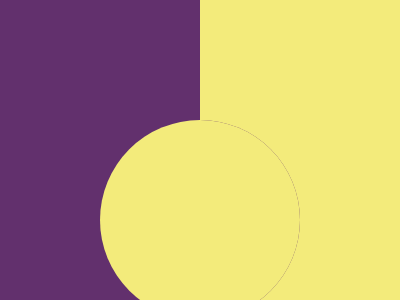

Write a web page that renders exactly this picture using CSS.

<!DOCTYPE html>
<html>
    <head>

        <style>

            .circle{
                height:200px;
                width: 200px;
                border-radius: 50%;
                position:absolute;
                top: 120px;
            }
            body{
                width:400px;
    	height:350px;
    	background: linear-gradient(to right, #62306d 50%, #f3eb7b 50%);
            }
        </style>
    </head>
<body>
    <div class="circle" style="background-color: #62306d;right:100px;position:float;"></div>
    <div class="circle"style="background-color: #f3eb7b;left:100px"></div>


</body>
</html>